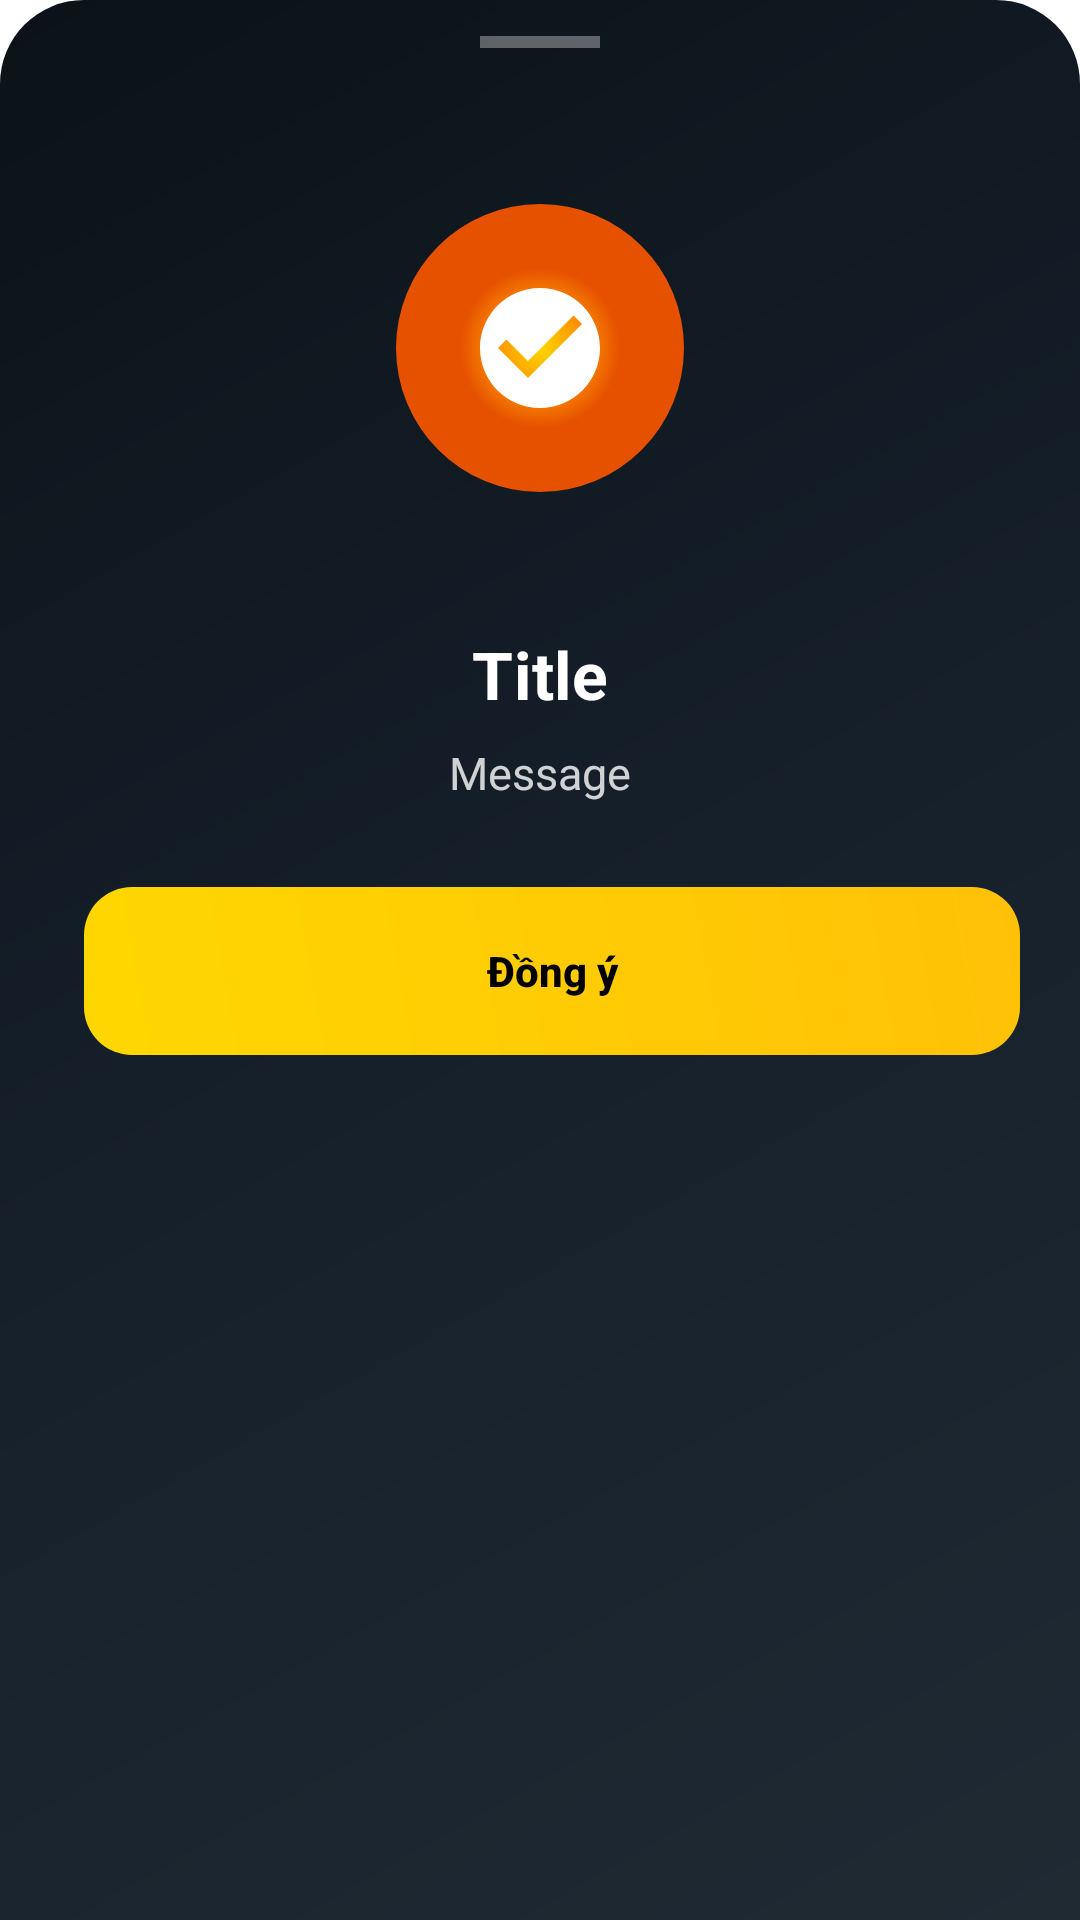

Layout XML and referenced resources for this Android screen:
<!-- AndroidManifest.xml: application theme AppTheme -->
<!-- res/layout/roy_bottom_sheet_vip.xml -->
<?xml version="1.0" encoding="utf-8"?>
<LinearLayout xmlns:android="http://schemas.android.com/apk/res/android"
    xmlns:app="http://schemas.android.com/apk/res-auto"
    android:layout_width="match_parent"
    android:layout_height="wrap_content"
    android:orientation="vertical"
    android:background="@drawable/roy_bg_sheet_root"
    android:paddingBottom="28dp"
    android:clipChildren="false"
    android:clipToPadding="false">

    
    <View
        android:layout_width="40dp"
        android:layout_height="4dp"
        android:layout_gravity="center_horizontal"
        android:layout_marginTop="12dp"
        android:layout_marginBottom="20dp"
        android:background="#55FFFFFF"/>

    
    <FrameLayout
        android:id="@+id/sheetIconStack"
        android:layout_width="160dp"
        android:layout_height="160dp"
        android:layout_gravity="center"
        android:layout_marginBottom="14dp"
        android:clipChildren="false">

        
        <View
            android:id="@+id/sheetHalo"
            android:layout_width="160dp"
            android:layout_height="160dp"
            android:background="@drawable/roy_bg_sheet_icon_halo"
            android:layout_gravity="center"/>

        
        <FrameLayout
            android:id="@+id/sheetIconCircle"
            android:layout_width="96dp"
            android:layout_height="96dp"
            android:layout_gravity="center"
            android:background="@drawable/roy_bg_sheet_icon_success">

            <ImageView
                android:id="@+id/ivSheetIcon"
                android:layout_width="48dp"
                android:layout_height="48dp"
                android:layout_gravity="center"
                android:src="@drawable/ic_check_circle_filled"
                android:importantForAccessibility="no"/>
        </FrameLayout>

        
        <com.airbnb.lottie.LottieAnimationView
            android:id="@+id/lottieSheet"
            android:layout_width="match_parent"
            android:layout_height="match_parent"
            app:lottie_rawRes="@raw/anim_confetti"
            app:lottie_autoPlay="true"
            app:lottie_loop="true"
            android:visibility="gone" />
    </FrameLayout>

    <TextView
        android:id="@+id/tvSheetTitle"
        android:layout_width="match_parent"
        android:layout_height="wrap_content"
        android:layout_marginHorizontal="24dp"
        android:layout_marginBottom="8dp"
        android:text="Title"
        android:gravity="center"
        android:textSize="22sp"
        android:textStyle="bold"
        android:textColor="#FFFFFF"
        android:letterSpacing="0.01"/>

    <TextView
        android:id="@+id/tvSheetMessage"
        android:layout_width="match_parent"
        android:layout_height="wrap_content"
        android:layout_marginHorizontal="32dp"
        android:layout_marginBottom="28dp"
        android:text="Message"
        android:gravity="center"
        android:textSize="15sp"
        android:lineSpacingExtra="4dp"
        android:textColor="#CCFFFFFF"/>

    <LinearLayout
        android:layout_width="match_parent"
        android:layout_height="wrap_content"
        android:orientation="horizontal"
        android:layout_marginHorizontal="20dp"
        android:gravity="center">

        <androidx.appcompat.widget.AppCompatButton
            android:id="@+id/btnSheetNegative"
            android:layout_width="0dp"
            android:layout_weight="1"
            android:layout_height="56dp"
            android:text="Không"
            android:textAllCaps="false"
            android:textColor="#FFFFFF"
            android:textSize="14sp"
            android:textStyle="bold"
            android:background="@drawable/roy_bg_btn_outline_white"
            android:stateListAnimator="@null"
            android:layout_marginEnd="8dp"
            android:visibility="gone"/>

        <androidx.appcompat.widget.AppCompatButton
            android:id="@+id/btnSheetPositive"
            android:layout_width="0dp"
            android:layout_weight="1"
            android:layout_height="56dp"
            android:text="Đồng ý"
            android:textAllCaps="false"
            android:textColor="#000000"
            android:textStyle="bold"
            android:textSize="14sp"
            android:background="@drawable/roy_bg_btn_gradient_gold"
            android:stateListAnimator="@null"
            android:layout_marginStart="8dp"/>

    </LinearLayout>
</LinearLayout>
<!-- resources referenced by this layout -->
<resources>
  <!-- drawable ic_check_circle_filled (drawable) -->
  <vector xmlns:android="http://schemas.android.com/apk/res/android"
      android:width="48dp"
      android:height="48dp"
      android:viewportWidth="24"
      android:viewportHeight="24">
      <path
          android:fillColor="#FFFFFF"
          android:pathData="M12,2C6.48,2 2,6.48 2,12s4.48,10 10,10 10,-4.48 10,-10S17.52,2 12,2zM10,17l-5,-5 1.41,-1.41L10,14.17l7.59,-7.59L19,8l-9,9z"/>
  </vector>
  <!-- drawable roy_bg_btn_gradient_gold (drawable) -->
  <?xml version="1.0" encoding="utf-8"?>
  <shape xmlns:android="http://schemas.android.com/apk/res/android"
      android:shape="rectangle">
      <gradient
          android:angle="45"
          android:endColor="#FFC107"
          android:startColor="#FFD700" />
      <corners android:radius="16dp" />
  </shape>
  <!-- drawable roy_bg_btn_outline_white (drawable) -->
  <?xml version="1.0" encoding="utf-8"?>
  <selector xmlns:android="http://schemas.android.com/apk/res/android">
      <item android:state_pressed="true">
          <shape android:shape="rectangle">
              <solid android:color="#22FFFFFF"/>
              <stroke android:width="1.5dp" android:color="#88FFFFFF"/>
              <corners android:radius="14dp"/>
          </shape>
      </item>
      <item>
          <shape android:shape="rectangle">
              <solid android:color="#11FFFFFF"/>
              <stroke android:width="1.5dp" android:color="#55FFFFFF"/>
              <corners android:radius="14dp"/>
          </shape>
      </item>
  </selector>
  <!-- drawable roy_bg_sheet_icon_halo (drawable) -->
  <?xml version="1.0" encoding="utf-8"?>
  <shape xmlns:android="http://schemas.android.com/apk/res/android"
      android:shape="oval">
      <gradient
          android:type="radial"
          android:gradientRadius="120"
          android:startColor="#33FFFFFF"
          android:centerColor="#11FFFFFF"
          android:endColor="#00FFFFFF"/>
  </shape>
  <!-- drawable roy_bg_sheet_icon_success (drawable) -->
  <?xml version="1.0" encoding="utf-8"?>
  <shape xmlns:android="http://schemas.android.com/apk/res/android"
      android:shape="oval">
      <gradient
          android:type="radial"
          android:gradientRadius="80"
          android:startColor="#FFD700"
          android:centerColor="#FF9800"
          android:endColor="#E65100"/>
  </shape>
  <!-- drawable roy_bg_sheet_root (drawable) -->
  <?xml version="1.0" encoding="utf-8"?>
  <shape xmlns:android="http://schemas.android.com/apk/res/android"
      android:shape="rectangle">
      <gradient
          android:angle="135"
          android:startColor="#1F2A33"
          android:centerColor="#16202B"
          android:endColor="#0B1218"
          android:type="linear"/>
      <corners
          android:topLeftRadius="28dp"
          android:topRightRadius="28dp"/>
  </shape>
  <style name="AppTheme" parent="Theme.MaterialComponents.NoActionBar.Bridge">
          <item name="colorPrimary">@color/primary</item>
          <item name="colorPrimaryDark">@android:color/transparent</item>
          <item name="colorAccent">@color/accent</item>
          <item name="android:windowBackground">@drawable/bkg_window</item>
          <item name="windowActionModeOverlay">true</item>
          <item name="actionModeBackground">@color/accent</item>
          <item name="preferenceTheme">@style/PreferenceThemeOverlay</item>
      </style>
</resources>
